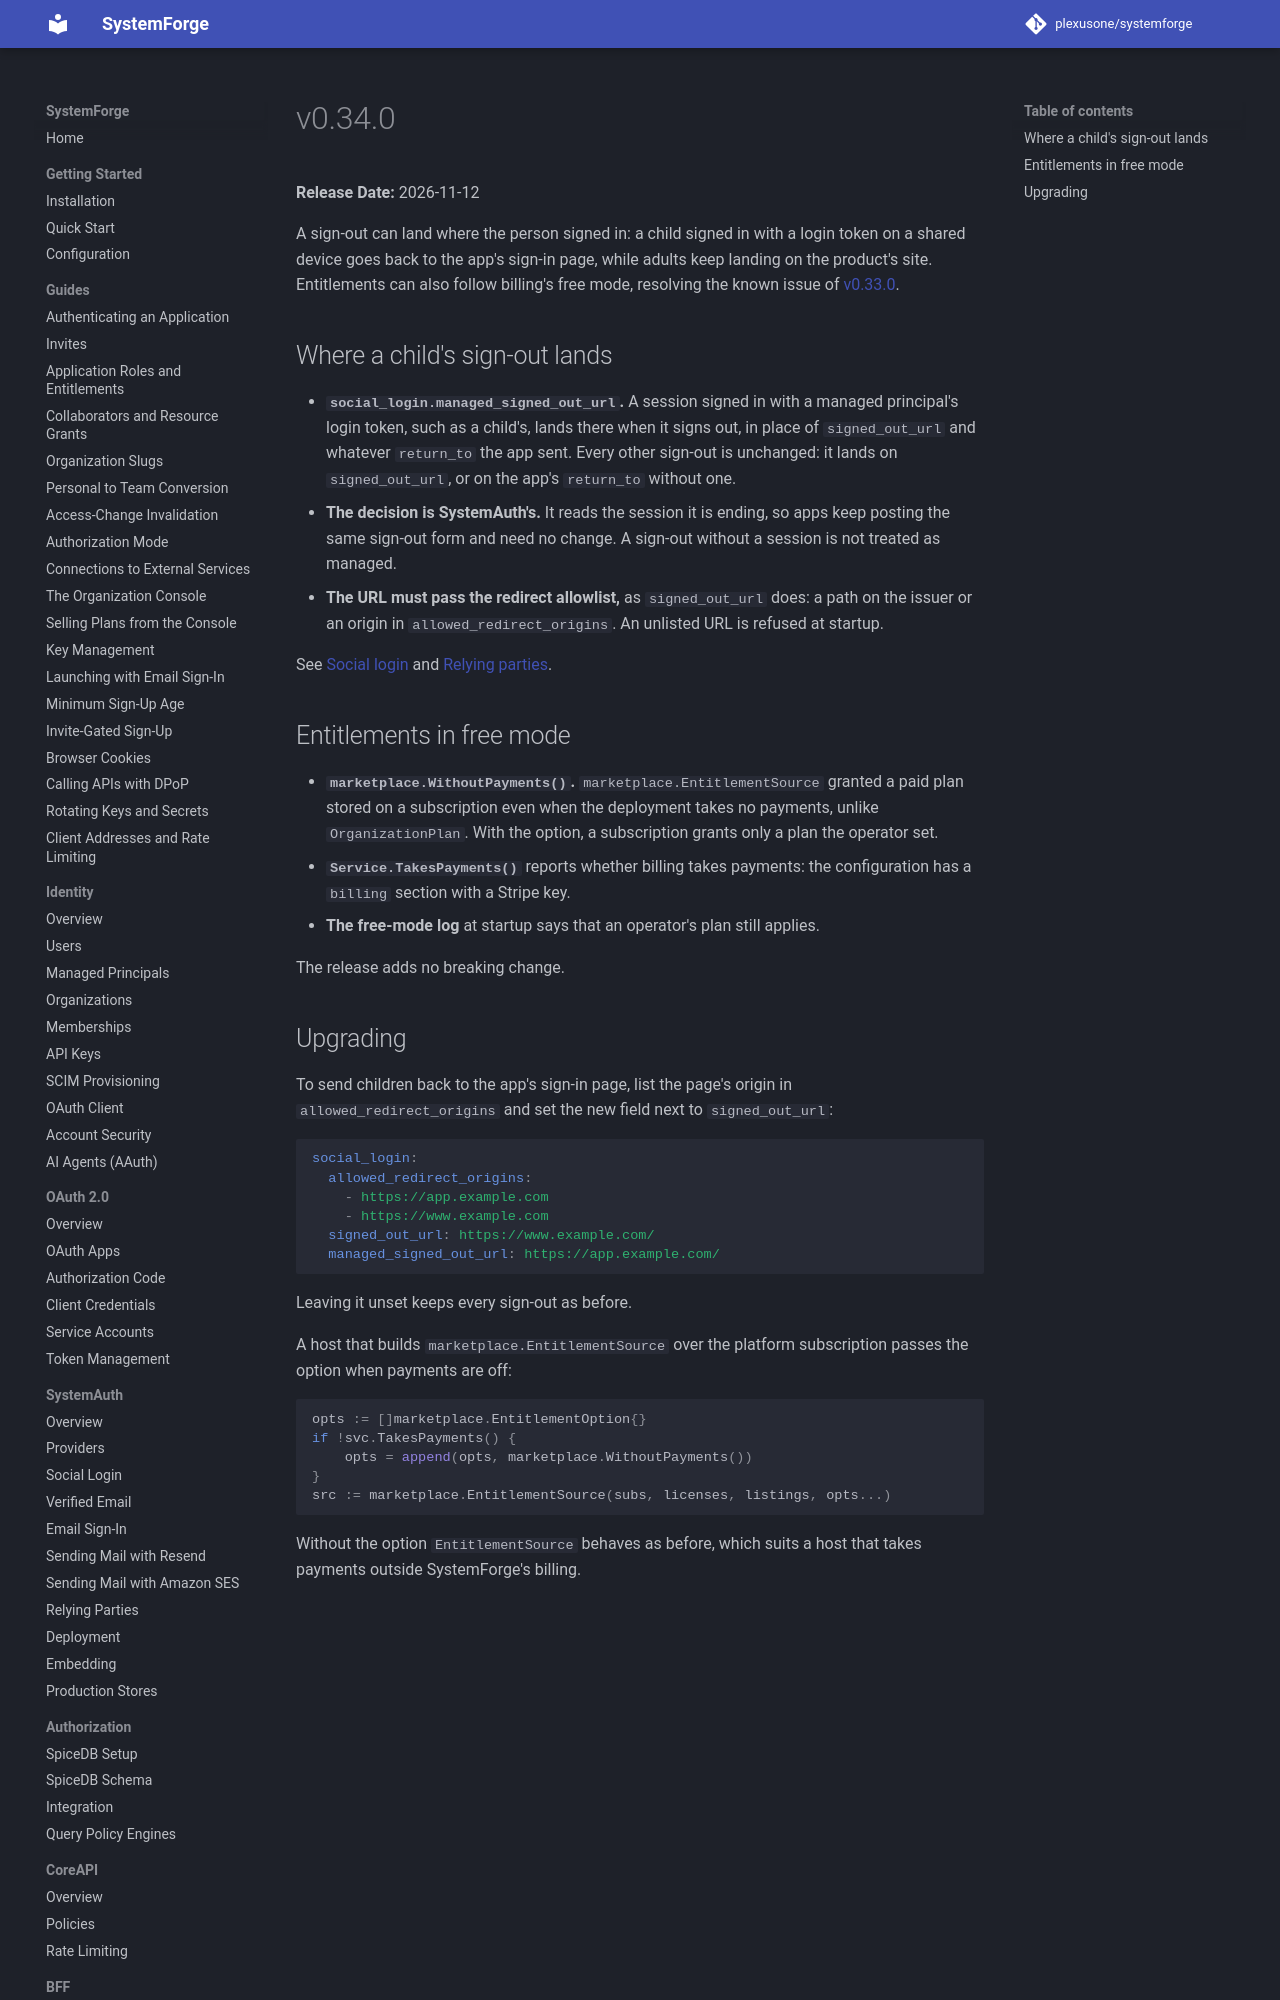

repository: plexusone/systemforge · page: releases/v0.34.0/index.html · generator: mkdocs

# v0.34.0

**Release Date:** 2026-11-12

A sign-out can land where the person signed in: a child signed in with a
login token on a shared device goes back to the app's sign-in page, while
adults keep landing on the product's site. Entitlements can also follow
billing's free mode, resolving the known issue of [v0.33.0](v0.33.0.md).
